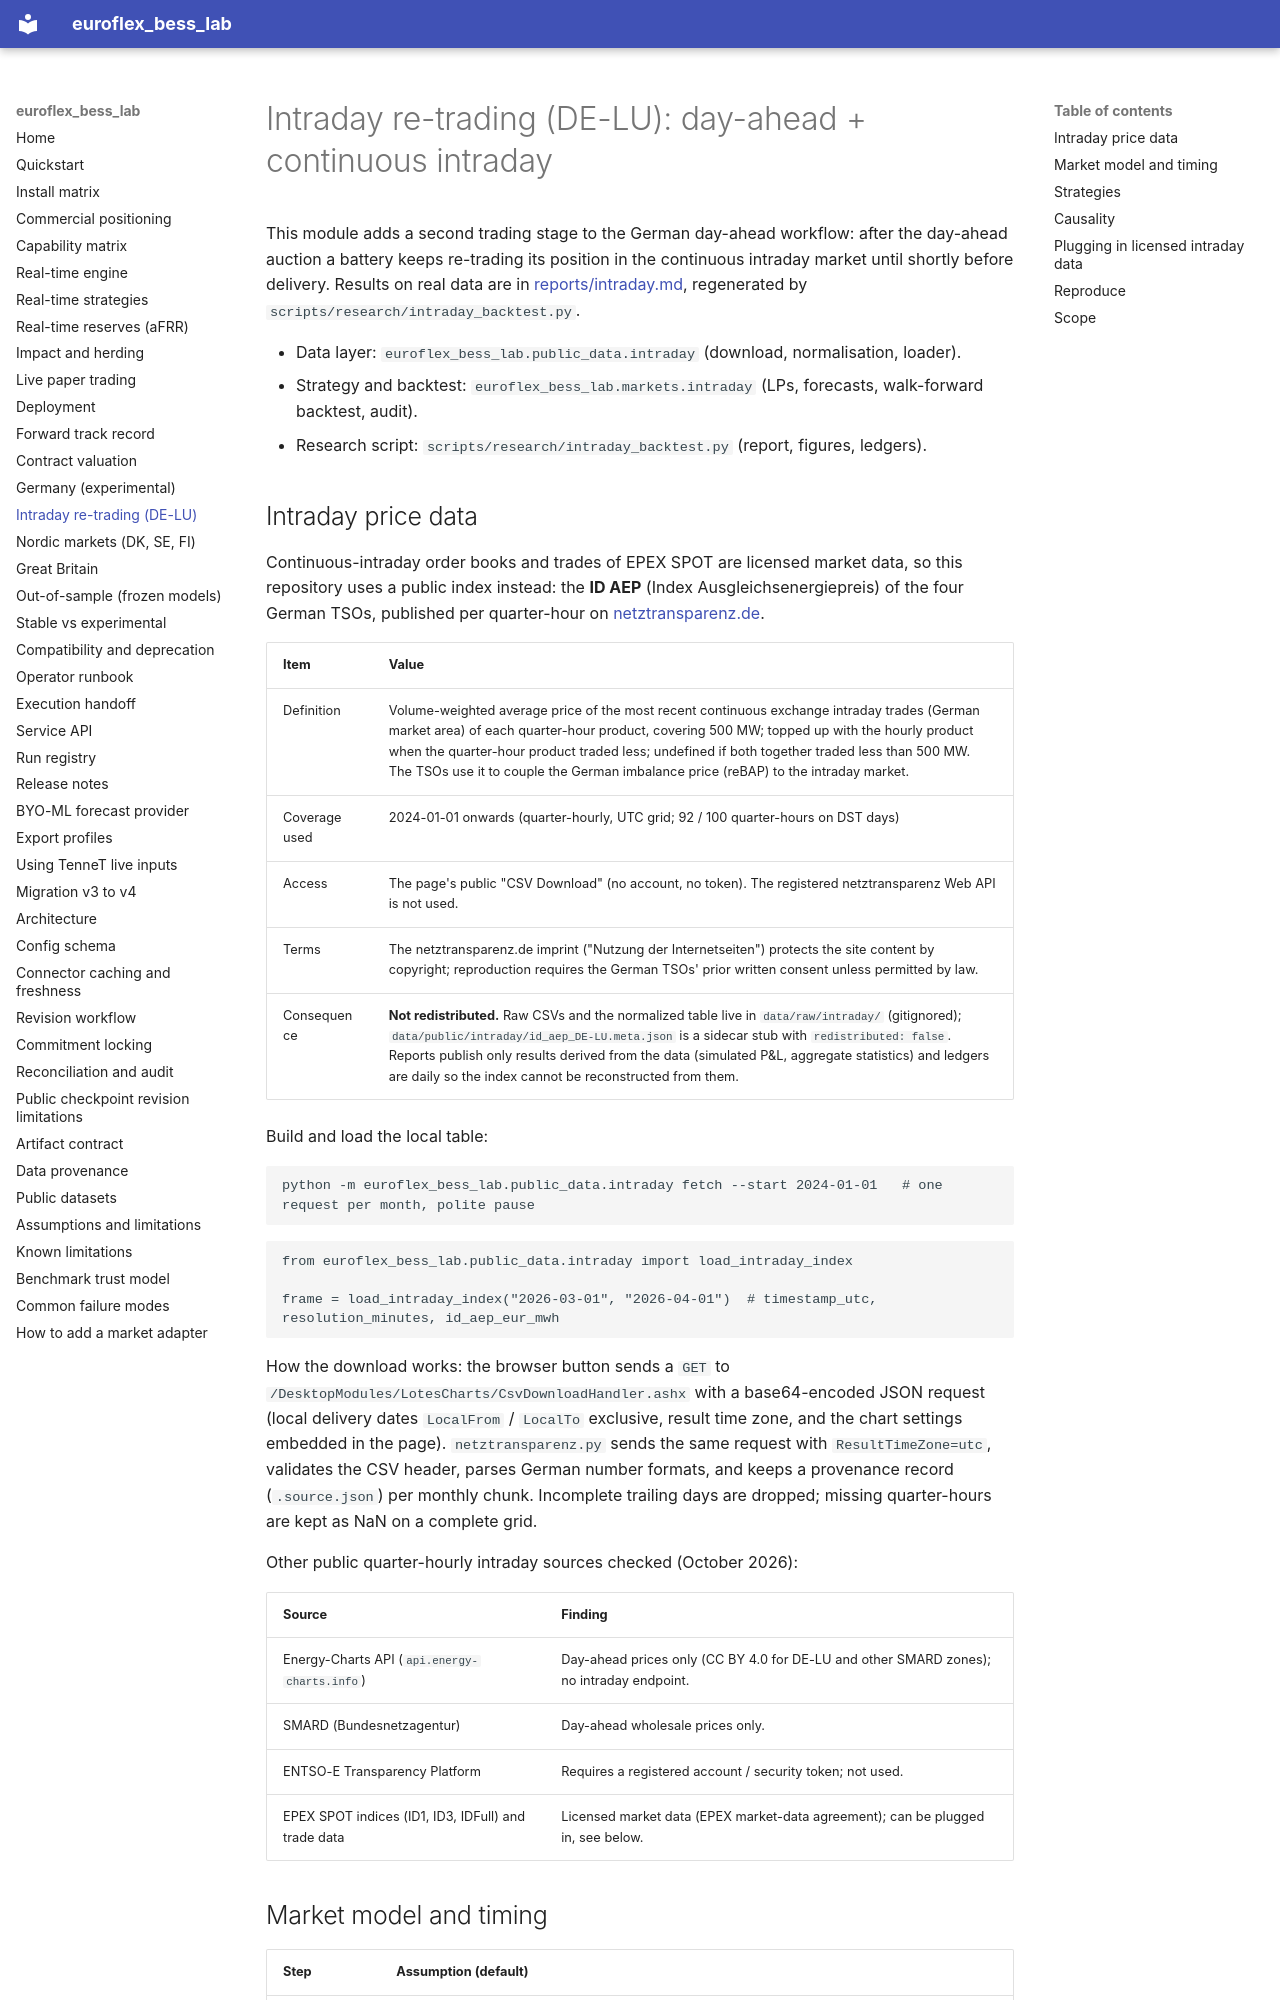

repository: bozliu/euroflex-bess-lab · page: intraday/index.html · generator: mkdocs

# Intraday re-trading (DE-LU): day-ahead + continuous intraday

This module adds a second trading stage to the German day-ahead workflow: after the day-ahead auction a battery
keeps re-trading its position in the continuous intraday market until shortly before delivery. Results on real data
are in [reports/intraday.md](https://github.com/bozliu/euroflex-bess-lab/blob/main/reports/intraday.md), regenerated by `scripts/research/intraday_backtest.py`.

- Data layer: `euroflex_bess_lab.public_data.intraday` (download, normalisation, loader).
- Strategy and backtest: `euroflex_bess_lab.markets.intraday` (LPs, forecasts, walk-forward backtest, audit).
- Research script: `scripts/research/intraday_backtest.py` (report, figures, ledgers).

## Intraday price data

Continuous-intraday order books and trades of EPEX SPOT are licensed market data, so this repository uses a public
index instead: the **ID AEP** (Index Ausgleichsenergiepreis) of the four German TSOs, published per quarter-hour
on [netztransparenz.de](https://www.netztransparenz.de/Regelenergie/Ausgleichsenergiepreis/Index-Ausgleichsenergiepreis).

| Item | Value |
| --- | --- |
| Definition | Volume-weighted average price of the most recent continuous exchange intraday trades (German market area) of each quarter-hour product, covering 500 MW; topped up with the hourly product when the quarter-hour product traded less; undefined if both together traded less than 500 MW. The TSOs use it to couple the German imbalance price (reBAP) to the intraday market. |
| Coverage used | 2024-01-01 onwards (quarter-hourly, UTC grid; 92 / 100 quarter-hours on DST days) |
| Access | The page's public "CSV Download" (no account, no token). The registered netztransparenz Web API is not used. |
| Terms | The netztransparenz.de imprint ("Nutzung der Internetseiten") protects the site content by copyright; reproduction requires the German TSOs' prior written consent unless permitted by law. |
| Consequence | **Not redistributed.** Raw CSVs and the normalized table live in `data/raw/intraday/` (gitignored); `data/public/intraday/id_aep_DE-LU.meta.json` is a sidecar stub with `redistributed: false`. Reports publish only results derived from the data (simulated P&L, aggregate statistics) and ledgers are daily so the index cannot be reconstructed from them. |

Build and load the local table:

```bash
python -m euroflex_bess_lab.public_data.intraday fetch --start 2024-01-01   # one request per month, polite pause
```

```python
from euroflex_bess_lab.public_data.intraday import load_intraday_index

frame = load_intraday_index("2026-03-01", "2026-04-01")  # timestamp_utc, resolution_minutes, id_aep_eur_mwh
```

How the download works: the browser button sends a `GET` to `/DesktopModules/LotesCharts/CsvDownloadHandler.ashx`
with a base64-encoded JSON request (local delivery dates `LocalFrom` / `LocalTo` exclusive, result time zone, and
the chart settings embedded in the page). `netztransparenz.py` sends the same request with `ResultTimeZone=utc`,
validates the CSV header, parses German number formats, and keeps a provenance record (`.source.json`) per
monthly chunk. Incomplete trailing days are dropped; missing quarter-hours are kept as NaN on a complete grid.

Other public quarter-hourly intraday sources checked (October 2026):

| Source | Finding |
| --- | --- |
| Energy-Charts API (`api.energy-charts.info`) | Day-ahead prices only (CC BY 4.0 for DE-LU and other SMARD zones); no intraday endpoint. |
| SMARD (Bundesnetzagentur) | Day-ahead wholesale prices only. |
| ENTSO-E Transparency Platform | Requires a registered account / security token; not used. |
| EPEX SPOT indices (ID1, ID3, IDFull) and trade data | Licensed market data (EPEX market-data agreement); can be plugged in, see below. |
